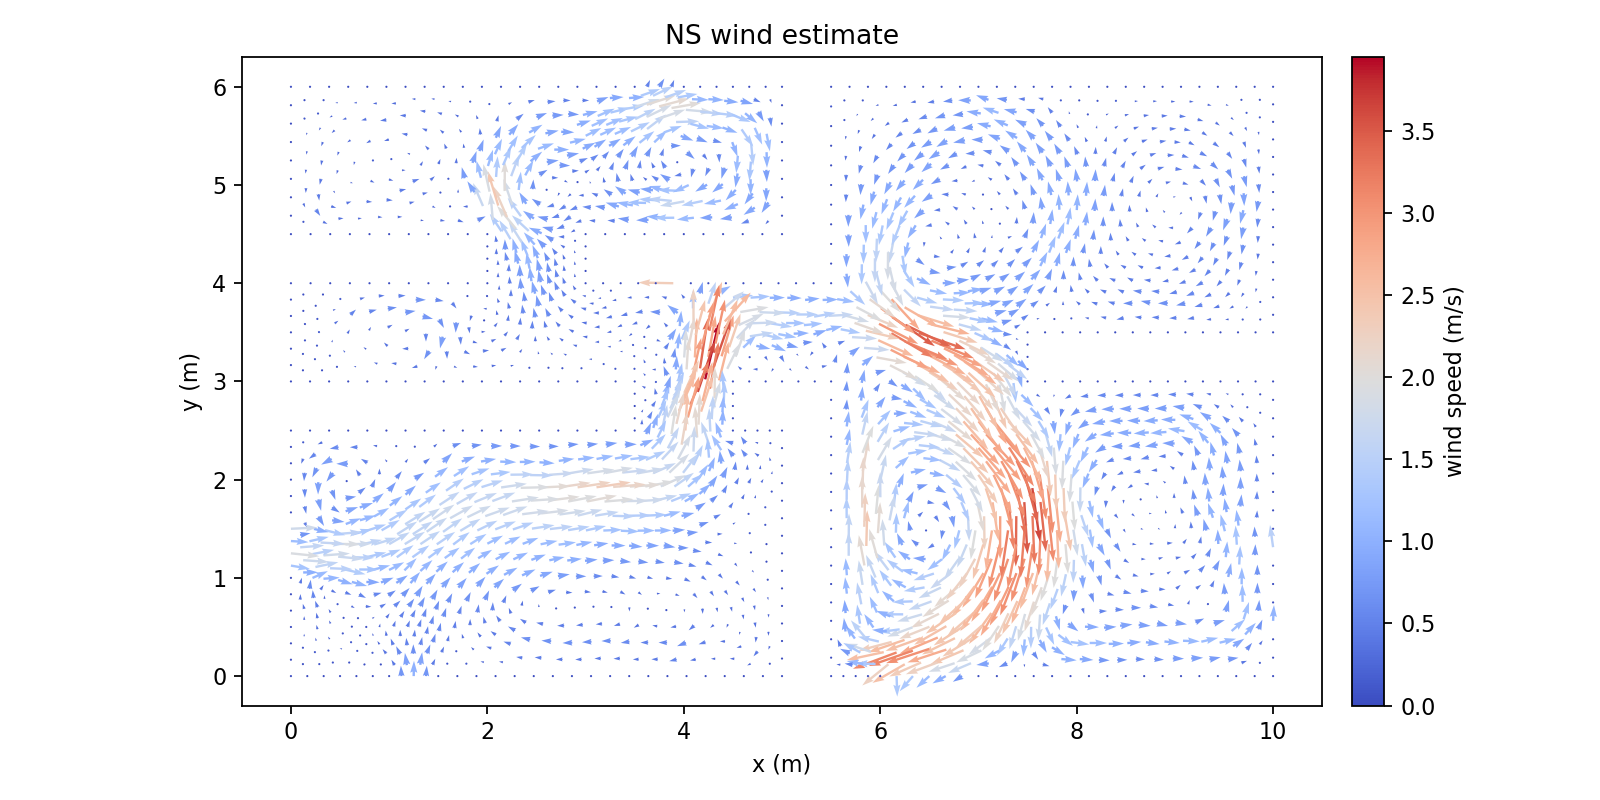

The file beside this chart, header and first rows:
Points:0, Points:1, Points:2, U:0, U:1, U:2
9.812499999996290967e+00, 0.000000000000000000e+00, 0.000000000000000000e+00, 0.000000000000000000e+00, 0.000000000000000000e+00, 0.000000000000000000e+00
1.000000000000000178e+01, 5.664362628085781756e-17, 0.000000000000000000e+00, 0.000000000000000000e+00, 0.000000000000000000e+00, 0.000000000000000000e+00
9.677732030644911276e+00, 1.347679693504804932e-01, 0.000000000000000000e+00, 3.724873731108614971e-01, 1.369704634869005344e-01, 0.000000000000000000e+00
9.865232030648620309e+00, 1.347679693504804932e-01, 0.000000000000000000e+00, 7.630033753682449738e-02, 1.015920596761550471e-01, 0.000000000000000000e+00
9.624999999992581934e+00, 7.322853433113562488e-18, 0.000000000000000000e+00, 0.000000000000000000e+00, 0.000000000000000000e+00, 0.000000000000000000e+00
9.730464061297237066e+00, 2.695359387009609309e-01, 0.000000000000000000e+00, 3.702371137925168365e-01, 4.561840196014111948e-01, 0.000000000000000000e+00
1.000000000000000000e+01, 1.875000000005254130e-01, 0.000000000000000000e+00, 0.000000000000000000e+00, 0.000000000000000000e+00, 0.000000000000000000e+00
9.865232030648620309e+00, 3.222679693510058785e-01, 0.000000000000000000e+00, 1.882817786220190859e-01, 2.719224537119036000e-01, 0.000000000000000000e+00
1.000000000000000178e+01, 3.750000000010508261e-01, 0.000000000000000000e+00, 0.000000000000000000e+00, 0.000000000000000000e+00, 0.000000000000000000e+00
9.592977028719278820e+00, 3.047326432337796875e-01, 0.000000000000000000e+00, 7.500608541688558173e-01, 5.016519370939315214e-01, 0.000000000000000000e+00
9.540244998066949478e+00, 1.699646738832991943e-01, 0.000000000000000000e+00, 7.051040073975677336e-01, 1.098083333768714587e-01, 0.000000000000000000e+00
9.455489996141315245e+00, 3.399293477665983332e-01, 0.000000000000000000e+00, 1.105746769682608210e+00, 2.661898867480618769e-01, 0.000000000000000000e+00
9.437499999988874677e+00, 0.000000000000000000e+00, 0.000000000000000000e+00, 0.000000000000000000e+00, 0.000000000000000000e+00, 0.000000000000000000e+00
9.352744998063240445e+00, 1.699646738832991943e-01, 0.000000000000000000e+00, 7.497408327236082526e-01, 1.443994430959052444e-01, 0.000000000000000000e+00
9.249999999985165644e+00, 7.752900328033281086e-18, 0.000000000000000000e+00, 0.000000000000000000e+00, 0.000000000000000000e+00, 0.000000000000000000e+00
9.715235779060066079e+00, 4.235446083687894880e-01, 0.000000000000000000e+00, 7.187233999458906286e-01, 7.829156124676793782e-01, 0.000000000000000000e+00
9.850003748411445770e+00, 4.762766390188343246e-01, 0.000000000000000000e+00, 2.684712847905662558e-01, 6.509020578160278347e-01, 0.000000000000000000e+00
9.577748746482104281e+00, 4.587413129016081337e-01, 0.000000000000000000e+00, 9.028308622345647683e-01, 7.890261373185956106e-01, 0.000000000000000000e+00
9.700007496822889763e+00, 5.775532780366178232e-01, 0.000000000000000000e+00, 3.620580368387175674e-01, 1.166710426178168003e+00, 0.000000000000000000e+00
1.000000000000000000e+01, 5.625000000015759616e-01, 0.000000000000000000e+00, 6.096699907188198736e-02, 1.058735865079066807e+00, 0.000000000000000000e+00
9.850003748411445770e+00, 6.637766390193594601e-01, 0.000000000000000000e+00, 6.492953283311746204e-02, 7.389068922076015289e-01, 0.000000000000000000e+00
1.000000000000000178e+01, 7.500000000021012081e-01, 0.000000000000000000e+00, 0.000000000000000000e+00, 0.000000000000000000e+00, 0.000000000000000000e+00
9.269229608476027948e+00, 3.499108093535575614e-01, 0.000000000000000000e+00, 1.133411858128731797e+00, 2.630840015389194209e-01, 0.000000000000000000e+00
9.166484610397953148e+00, 1.799461354702583948e-01, 0.000000000000000000e+00, 8.016818357178943089e-01, 4.492158857642550296e-02, 0.000000000000000000e+00
9.518315450969218716e+00, 6.554201950759886985e-01, 0.000000000000000000e+00, 2.123550510389121959e-01, 7.823160281148947570e-01, 0.000000000000000000e+00
9.396056700628431457e+00, 5.366082299409788980e-01, 0.000000000000000000e+00, 7.425276048069595625e-01, 2.186991710841820480e-01, 0.000000000000000000e+00
9.209796312963142384e+00, 5.465896915279381263e-01, 0.000000000000000000e+00, 5.851883943886768691e-01, 2.627585634961080441e-01, 0.000000000000000000e+00
9.082969220810742428e+00, 3.598922709405169007e-01, 0.000000000000000000e+00, 1.122161643721783841e+00, -4.234249810909139489e-02, 0.000000000000000000e+00
9.336623405115542340e+00, 7.332871121153593519e-01, 0.000000000000000000e+00, 2.535446805206601623e-02, 1.092734022353445272e-01, 0.000000000000000000e+00
9.062499999981458387e+00, 0.000000000000000000e+00, 0.000000000000000000e+00, 0.000000000000000000e+00, 0.000000000000000000e+00, 0.000000000000000000e+00
8.978984610394245891e+00, 1.799461354702584226e-01, 0.000000000000000000e+00, 7.559285619467158712e-01, -1.938969760197742365e-02, 0.000000000000000000e+00
8.874999999977749354e+00, 7.420802714442363974e-18, 0.000000000000000000e+00, 0.000000000000000000e+00, 0.000000000000000000e+00, 0.000000000000000000e+00
9.689897907996856574e+00, 7.561567887854760972e-01, 0.000000000000000000e+00, -2.693722371619134207e-02, 1.185646126438648196e+00, 0.000000000000000000e+00
9.839894159585410804e+00, 8.423801497682177342e-01, 0.000000000000000000e+00, 6.182393765842413361e-03, 7.203546501941303637e-01, 0.000000000000000000e+00
9.508205862143183751e+00, 8.340237058248469726e-01, 0.000000000000000000e+00, -6.034847513406652042e-02, 7.533743631133575924e-01, 0.000000000000000000e+00
9.679788319170823385e+00, 9.347602995343344823e-01, 0.000000000000000000e+00, 1.451623563524165848e-02, 1.132109623562653988e+00, 0.000000000000000000e+00
1.000000000000000000e+01, 9.375000000026261215e-01, 0.000000000000000000e+00, 0.000000000000000000e+00, 0.000000000000000000e+00, 0.000000000000000000e+00
9.839894159585412581e+00, 1.029880149768742648e+00, 0.000000000000000000e+00, 1.185843384628690236e-03, 6.908444140807904477e-01, 0.000000000000000000e+00
1.000000000000000178e+01, 1.125000000003151257e+00, 0.000000000000000000e+00, 0.000000000000000000e+00, 0.000000000000000000e+00, 0.000000000000000000e+00
9.133725455553651784e+00, 7.315751271099966146e-01, 0.000000000000000000e+00, 1.186335449143220283e-01, 2.856253744318600907e-01, 0.000000000000000000e+00
9.006898363401250052e+00, 5.448777065225753891e-01, 0.000000000000000000e+00, 7.642627862863666799e-01, -1.194526102029062342e-01, 0.000000000000000000e+00
8.930827505991759452e+00, 7.298631421046339884e-01, 0.000000000000000000e+00, 4.103472723043372072e-01, -8.389706645265006257e-02, 0.000000000000000000e+00
8.790065006576877948e+00, 1.722380933652284951e-01, 0.000000000000000000e+00, 6.515782589658789536e-01, -3.683517208452836283e-02, 0.000000000000000000e+00
8.894049616993374485e+00, 3.521842288354869455e-01, 0.000000000000000000e+00, 1.024313111575043456e+00, -1.000640424724956595e-01, 0.000000000000000000e+00
8.817978759583882109e+00, 5.371696644175454338e-01, 0.000000000000000000e+00, 7.400907182415197294e-01, -1.775489400192587219e-01, 0.000000000000000000e+00
8.705130013176004766e+00, 3.444761867304569347e-01, 0.000000000000000000e+00, 9.193804088749057968e-01, -1.210868027910253636e-01, 0.000000000000000000e+00
9.371297295428817620e+00, 9.085820870167142793e-01, 0.000000000000000000e+00, 2.010122376962865665e-01, 4.479391290837327344e-01, 0.000000000000000000e+00
9.542879752456455478e+00, 1.009318680726201789e+00, 0.000000000000000000e+00, 2.001170823003982358e-01, 9.391232387590064956e-01, 0.000000000000000000e+00
9.251122552055708326e+00, 1.066773995060777525e+00, 0.000000000000000000e+00, 3.838072486928827409e-01, 4.166757125491040159e-01, 0.000000000000000000e+00
9.216448661742436599e+00, 8.914790201594227081e-01, 0.000000000000000000e+00, 3.354473236152419324e-01, 2.496920851537952069e-01, 0.000000000000000000e+00
9.013550712180542490e+00, 8.897670351540598599e-01, 0.000000000000000000e+00, 3.046925222155119628e-01, 2.601452462256917952e-01, 0.000000000000000000e+00
9.405971185742087570e+00, 1.083877061918068874e+00, 0.000000000000000000e+00, 3.249943801981656777e-01, 6.498171024080210412e-01, 0.000000000000000000e+00
9.096273918369325528e+00, 1.049670928203485731e+00, 0.000000000000000000e+00, 3.906762967234831962e-01, 2.128849407832831275e-01, 0.000000000000000000e+00
8.687499999974214404e+00, 0.000000000000000000e+00, 0.000000000000000000e+00, 0.000000000000000000e+00, 0.000000000000000000e+00, 0.000000000000000000e+00
8.602565006573342998e+00, 1.722380933652284951e-01, 0.000000000000000000e+00, 6.145358476866665809e-01, -1.314847247937606795e-02, 0.000000000000000000e+00
8.499999999970679454e+00, 7.060365842124614763e-18, 0.000000000000000000e+00, 0.000000000000000000e+00, 0.000000000000000000e+00, 0.000000000000000000e+00
9.655216989787055226e+00, 1.136201188209433610e+00, 0.000000000000000000e+00, 6.876779121252447891e-02, 1.260307969764140168e+00, 0.000000000000000000e+00
9.815322830201644422e+00, 1.231321038443841998e+00, 0.000000000000000000e+00, 3.082830701655084674e-02, 7.334597582314890118e-01, 0.000000000000000000e+00
9.518308423072689095e+00, 1.210759569401301139e+00, 0.000000000000000000e+00, 9.938929303012530858e-02, 1.054622475324175745e+00, 0.000000000000000000e+00
9.630645660403287067e+00, 1.337642076884532960e+00, 0.000000000000000000e+00, -8.326087308941990117e-02, 1.284870893499882483e+00, 0.000000000000000000e+00
... 2,373 more rows
